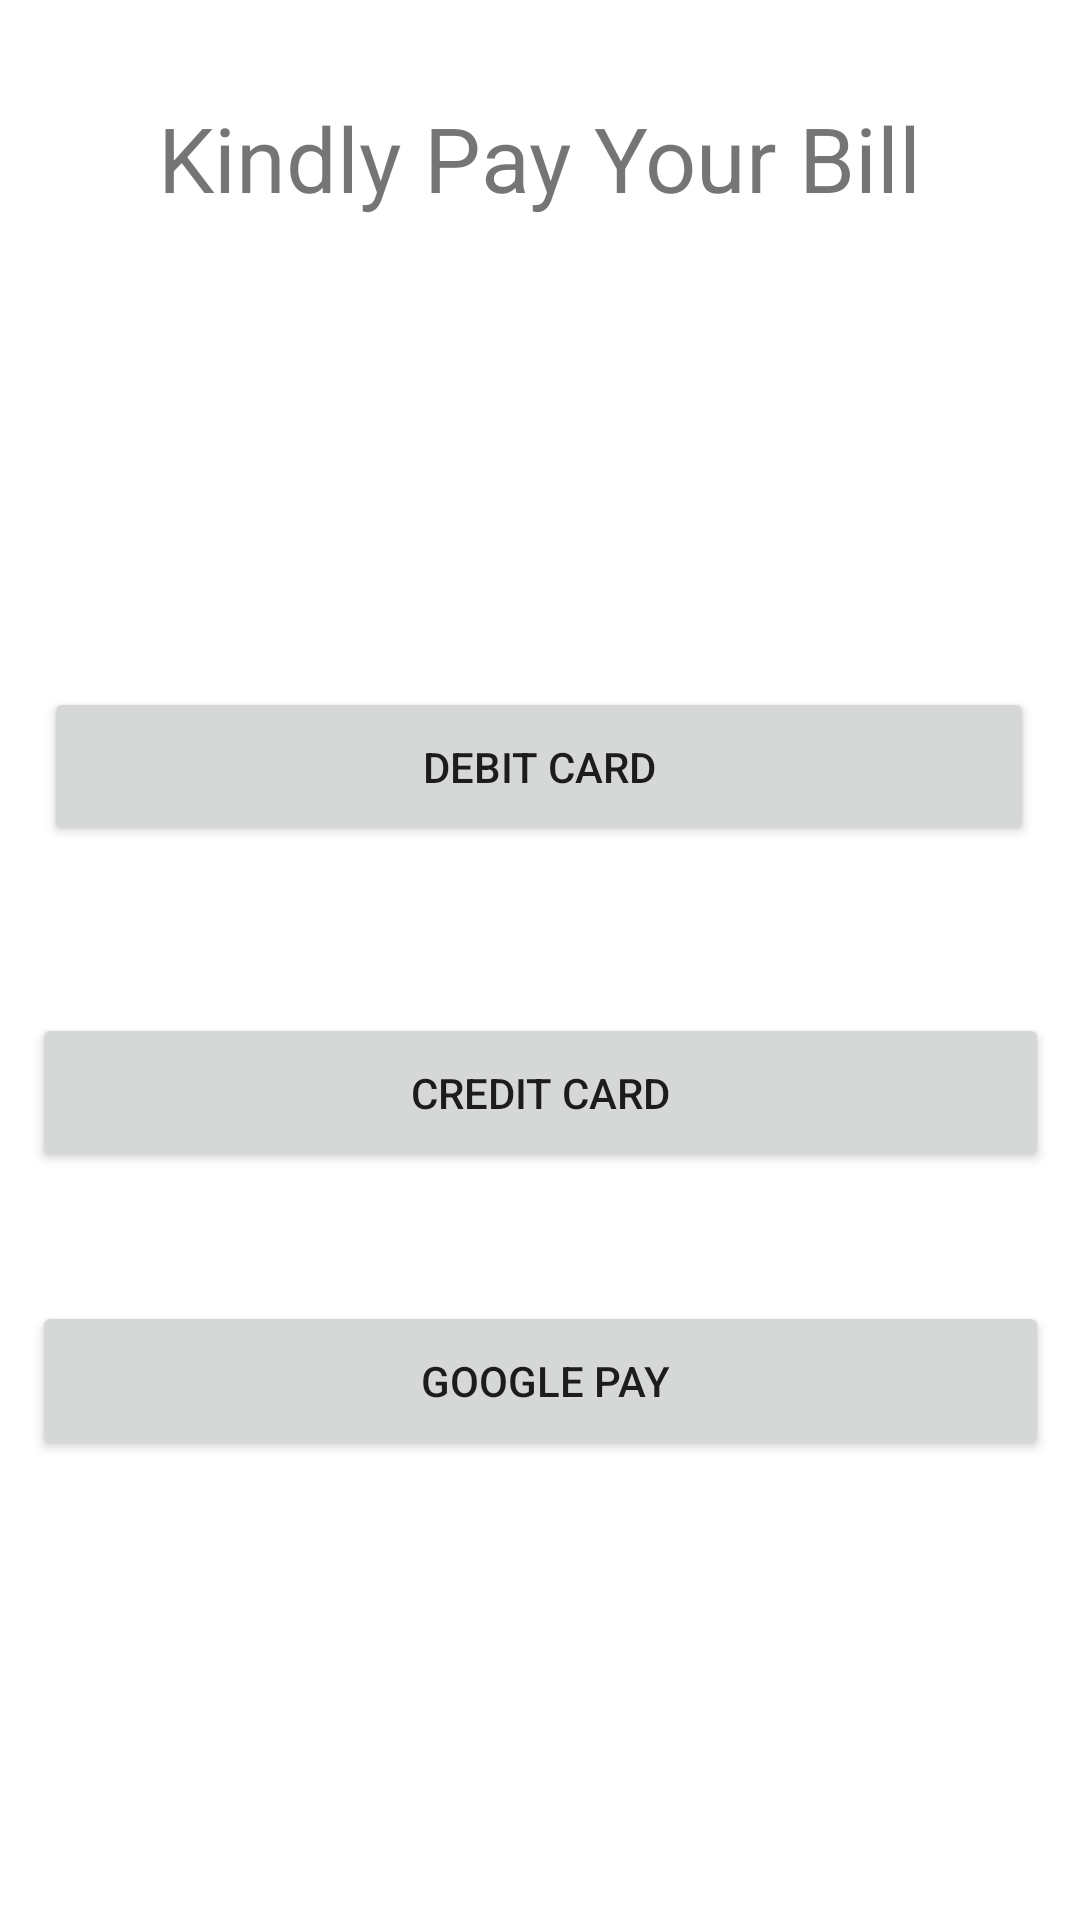

Produce the Android XML layout that renders to this screen, including the resource entries it uses.
<!-- AndroidManifest.xml: application theme Theme.Food_Nutrition -->
<!-- res/layout/activity_bill_pay.xml -->
<?xml version="1.0" encoding="utf-8"?>
<androidx.constraintlayout.widget.ConstraintLayout xmlns:android="http://schemas.android.com/apk/res/android"
    xmlns:app="http://schemas.android.com/apk/res-auto"
    xmlns:tools="http://schemas.android.com/tools"
    android:layout_width="match_parent"
    android:layout_height="match_parent"
    tools:context=".BillPay">

    <TextView
        android:id="@+id/paybill"
        android:layout_width="wrap_content"
        android:layout_height="wrap_content"
        android:text="Kindly Pay Your Bill"
        android:textSize="30sp"
        app:layout_constraintBottom_toBottomOf="parent"
        app:layout_constraintEnd_toEndOf="parent"
        app:layout_constraintHorizontal_bias="0.498"
        app:layout_constraintStart_toStartOf="parent"
        app:layout_constraintTop_toTopOf="parent"
        app:layout_constraintVertical_bias="0.054" />

    <Button
        android:id="@+id/button1"
        android:layout_width="330dp"
        android:layout_height="53dp"
        android:text="DEBIT CARD"
        app:layout_constraintBottom_toBottomOf="parent"
        app:layout_constraintEnd_toEndOf="parent"
        app:layout_constraintHorizontal_bias="0.493"
        app:layout_constraintStart_toStartOf="parent"
        app:layout_constraintTop_toBottomOf="@+id/paybill"
        app:layout_constraintVertical_bias="0.304" />

    <Button
        android:id="@+id/button2"
        android:layout_width="339dp"
        android:layout_height="53dp"
        android:text="CREDIT CARD"
        app:layout_constraintBottom_toBottomOf="parent"
        app:layout_constraintEnd_toEndOf="parent"
        app:layout_constraintStart_toStartOf="parent"
        app:layout_constraintTop_toBottomOf="@+id/button1"
        app:layout_constraintVertical_bias="0.183" />

    <Button
        android:id="@+id/button3"
        android:layout_width="339dp"
        android:layout_height="53dp"
        android:text=" GOOGLE PAY"
        app:layout_constraintBottom_toBottomOf="parent"
        app:layout_constraintEnd_toEndOf="parent"
        app:layout_constraintStart_toStartOf="parent"
        app:layout_constraintTop_toBottomOf="@+id/button2"
        app:layout_constraintVertical_bias="0.219" />


</androidx.constraintlayout.widget.ConstraintLayout>
<!-- resources referenced by this layout -->
<resources>
  <style name="Theme.Food_Nutrition" parent="Theme.MaterialComponents.DayNight.DarkActionBar">
          
          <item name="colorPrimary">@color/purple_500</item>
          <item name="colorPrimaryVariant">@color/purple_700</item>
          <item name="colorOnPrimary">@color/white</item>
          
          <item name="colorSecondary">@color/teal_200</item>
          <item name="colorSecondaryVariant">@color/teal_700</item>
          <item name="colorOnSecondary">@color/black</item>
          
          <item name="android:statusBarColor" tools:targetApi="l">?attr/colorPrimaryVariant</item>
          
      </style>
  <!-- not gathered from this repository: default colours our renderer supplied (Android Studio template values) -->
  <color name="purple_500">#FF6200EE</color>
  <color name="purple_700">#FF3700B3</color>
  <color name="teal_200">#FF03DAC5</color>
  <color name="teal_700">#FF018786</color>
  <color name="black">#FF000000</color>
  <color name="white">#FFFFFFFF</color>
</resources>
